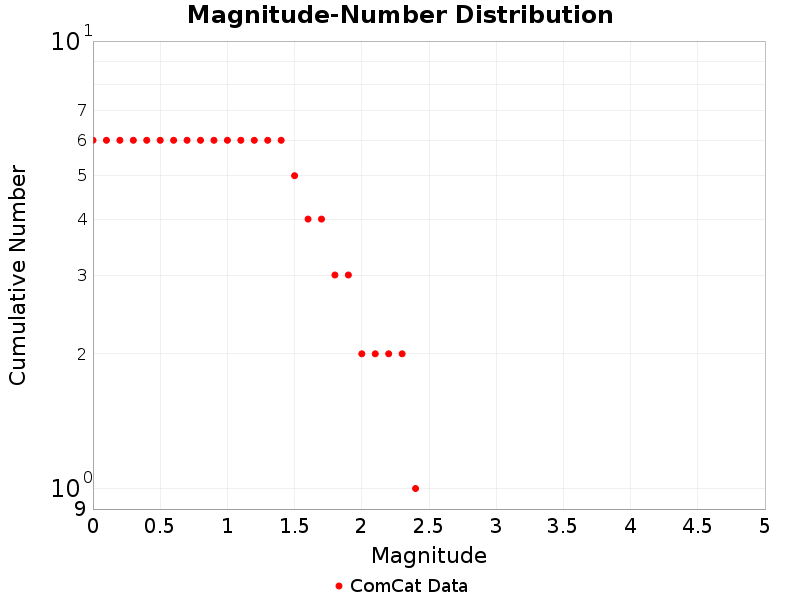

The file beside this chart, header and first rows:
Magnitude, ComCat Data
0.0, 6.0
0.1, 6.0
0.2, 6.0
0.3, 6.0
0.4, 6.0
0.5, 6.0
0.6, 6.0
0.7, 6.0
0.8, 6.0
0.9, 6.0
1.0, 6.0
1.1, 6.0
1.2, 6.0
1.3, 6.0
1.4, 6.0
1.5, 5.0
1.6, 4.0
1.7, 4.0
1.8, 3.0
1.9, 3.0
2.0, 2.0
2.1, 2.0
2.2, 2.0
2.3, 2.0
2.4, 1.0
2.5, 0.0
2.6, 0.0
2.7, 0.0
2.8, 0.0
2.9, 0.0
3.0, 0.0
3.1, 0.0
3.2, 0.0
3.3, 0.0
3.4, 0.0
3.5, 0.0
3.6, 0.0
3.7, 0.0
3.8, 0.0
3.9, 0.0
4.0, 0.0
4.1, 0.0
4.2, 0.0
4.3, 0.0
4.4, 0.0
4.5, 0.0
4.6, 0.0
4.7, 0.0
4.8, 0.0
4.9, 0.0
5.0, 0.0
5.1, 0.0
5.2, 0.0
5.3, 0.0
5.4, 0.0
5.5, 0.0
5.6, 0.0
5.7, 0.0
5.8, 0.0
5.9, 0.0
... 29 more rows
